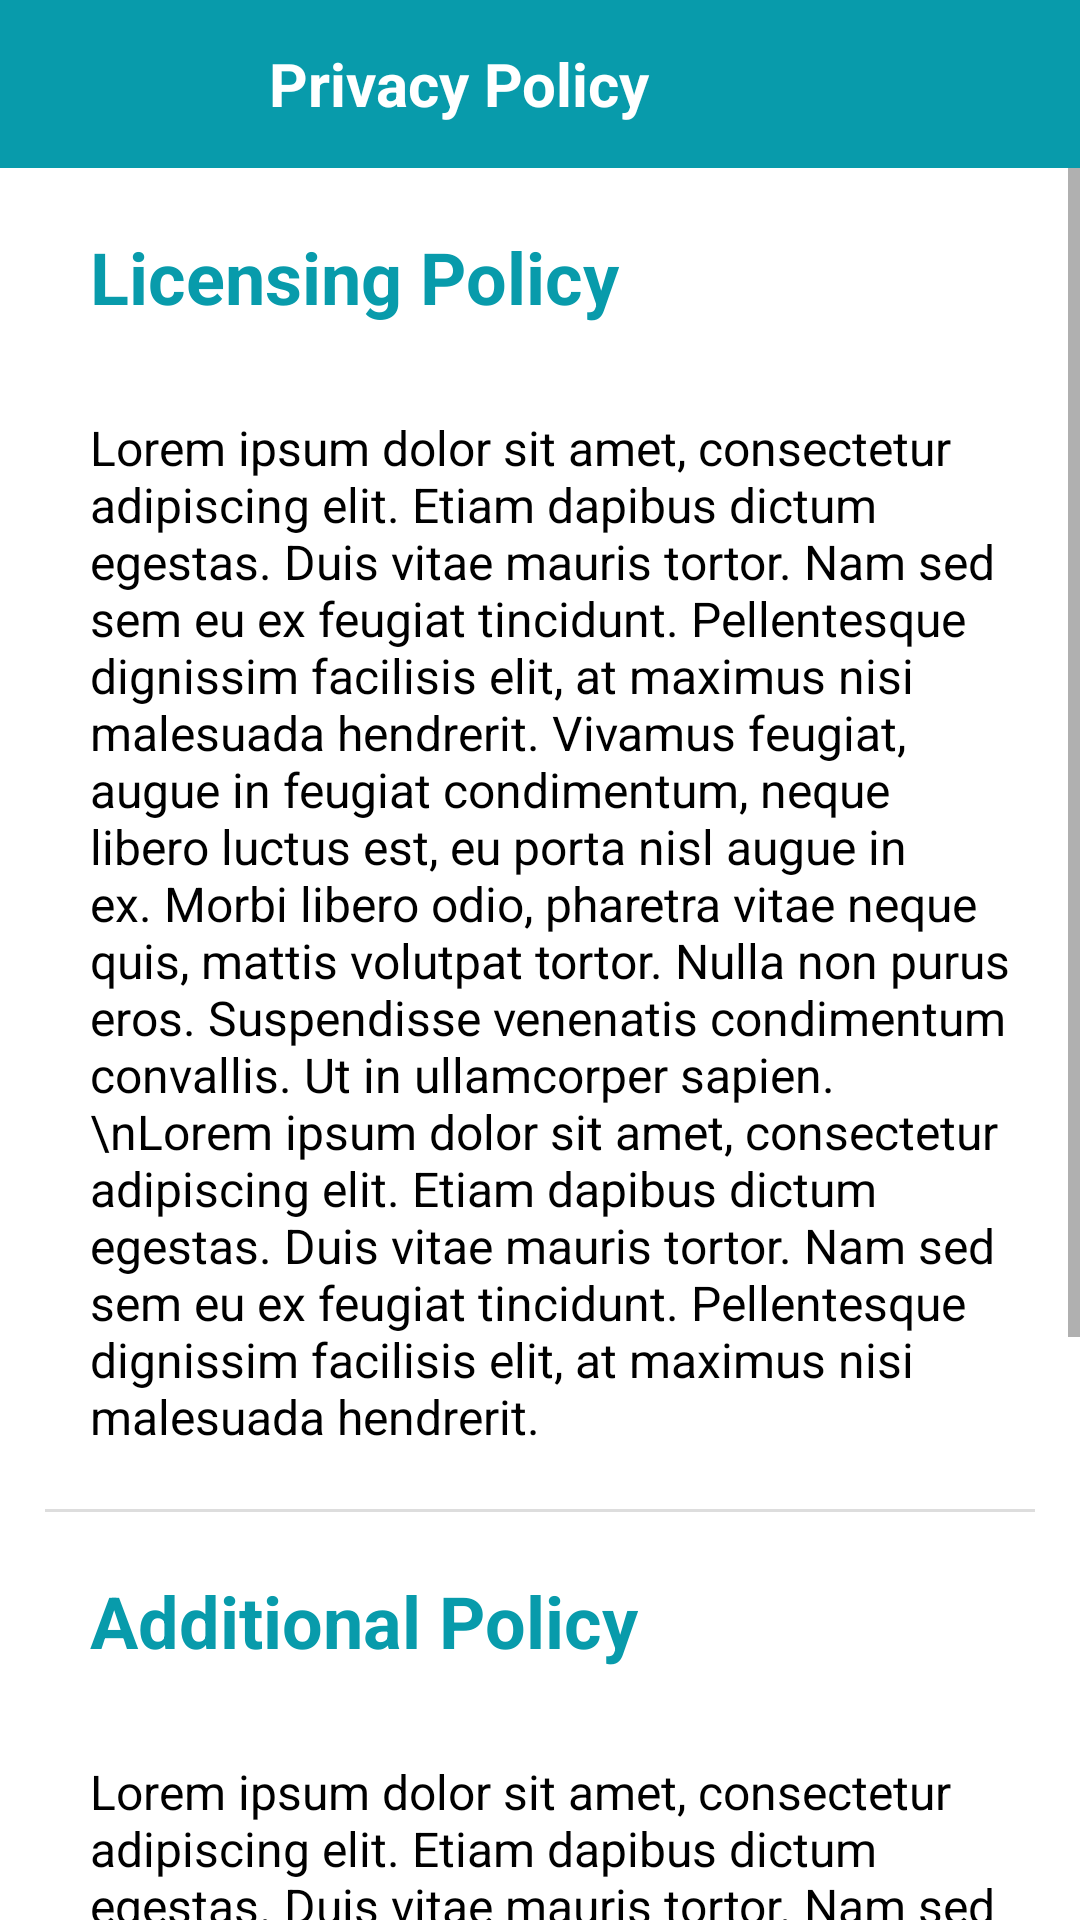

Produce the Android XML layout that renders to this screen, including the resource entries it uses.
<!-- AndroidManifest.xml: application theme Theme.HealMe -->
<!-- res/layout/fragment_privacy_policy.xml -->
<?xml version="1.0" encoding="utf-8"?>
<RelativeLayout xmlns:android="http://schemas.android.com/apk/res/android"
    xmlns:tools="http://schemas.android.com/tools"
    android:layout_width="match_parent"
    android:layout_height="match_parent"
    tools:context=".fragments.PrivacyPolicyFragment">

    <androidx.appcompat.widget.Toolbar
        android:id="@+id/toolbar_privacy_policy"
        android:layout_width="match_parent"
        android:layout_height="56dp"
        android:background="?attr/colorPrimary"
        android:minHeight="?attr/actionBarSize"
        android:theme="?attr/actionBarTheme"
        android:backgroundTint="#089BAB"
        tools:ignore="MissingConstraints">

        <TextView
            android:layout_width="match_parent"
            android:layout_height="wrap_content"
            android:text="Privacy Policy"
            android:textColor="@color/white"
            android:textSize="20sp"
            android:layout_marginEnd="70dp"
            android:textStyle="bold"
            android:gravity="center" />

    </androidx.appcompat.widget.Toolbar>

    <LinearLayout
        android:layout_width="match_parent"
        android:layout_height="match_parent"
        android:orientation="vertical"
        android:layout_below="@id/toolbar_privacy_policy"
        >


        <ScrollView
            android:id="@+id/scroll_view"
            android:layout_width="match_parent"
            android:layout_height="match_parent"
            android:layout_centerInParent="true"
            >
            <LinearLayout
                android:layout_width="match_parent"
                android:layout_height="wrap_content"
                android:orientation="vertical">

                <TextView
                    android:layout_width="match_parent"
                    android:layout_height="match_parent"
                    android:textSize="24sp"
                    android:padding="10dp"
                    android:textColor="#089BAB"
                    android:paddingStart="30dp"
                    android:layout_marginTop="10dp"
                    android:layout_marginBottom="10dp"
                    android:text="Licensing Policy"
                    android:textStyle="bold"
                    />

                <TextView
                    android:layout_width="match_parent"
                    android:layout_height="wrap_content"
                    android:textSize="16sp"
                    android:paddingStart="30dp"
                    android:paddingEnd="20dp"
                    android:layout_marginTop="10dp"
                    android:textColor="@color/black"
                    android:textAlignment="viewStart"
                    android:text="Lorem ipsum dolor sit amet, consectetur adipiscing elit. Etiam dapibus dictum egestas. Duis vitae mauris tortor. Nam sed sem eu ex feugiat tincidunt. Pellentesque dignissim facilisis elit, at maximus nisi malesuada hendrerit. Vivamus feugiat, augue in feugiat condimentum, neque libero luctus est, eu porta nisl augue in ex. Morbi libero odio, pharetra vitae neque quis, mattis volutpat tortor. Nulla non purus eros. Suspendisse venenatis condimentum convallis. Ut in ullamcorper sapien.\nLorem ipsum dolor sit amet, consectetur adipiscing elit. Etiam dapibus dictum egestas. Duis vitae mauris tortor. Nam sed sem eu ex feugiat tincidunt. Pellentesque dignissim facilisis elit, at maximus nisi malesuada hendrerit. "/>

                <View
                    android:layout_width="wrap_content"
                    android:layout_height="1dp"
                    android:layout_marginStart="15dp"
                    android:layout_marginEnd="15dp"
                    android:layout_marginTop="20dp"
                    android:background="#DDDDDD"/>


                <TextView
                    android:layout_width="match_parent"
                    android:layout_height="match_parent"
                    android:textSize="24sp"
                    android:padding="10dp"
                    android:textColor="#089BAB"
                    android:paddingStart="30dp"
                    android:layout_marginTop="10dp"
                    android:layout_marginBottom="10dp"
                    android:text="Additional Policy"
                    android:textStyle="bold"
                    />

                <TextView
                    android:layout_width="match_parent"
                    android:layout_height="wrap_content"
                    android:textSize="16sp"
                    android:paddingStart="30dp"
                    android:paddingEnd="20dp"
                    android:layout_marginTop="10dp"
                    android:textColor="@color/black"
                    android:textAlignment="viewStart"
                    android:text="Lorem ipsum dolor sit amet, consectetur adipiscing elit. Etiam dapibus dictum egestas. Duis vitae mauris tortor. Nam sed sem eu ex feugiat tincidunt. Pellentesque dignissim facilisis elit, at maximus nisi malesuada hendrerit. Vivamus feugiat, augue in feugiat condimentum, neque libero luctus est, eu porta nisl augue in ex. Morbi libero odio, pharetra vitae neque quis, mattis volutpat tortor. Nulla non purus eros. Suspendisse venenatis condimentum convallis. Ut in ullamcorper sapien.\nLorem ipsum dolor sit amet, consectetur adipiscing elit. Etiam dapibus dictum egestas. Duis vitae mauris tortor. Nam sed sem eu ex feugiat tincidunt. Pellentesque dignissim facilisis elit, at maximus nisi malesuada hendrerit. "/>

            </LinearLayout>
        </ScrollView>


    </LinearLayout>


</RelativeLayout>
<!-- resources referenced by this layout -->
<resources>
  <style name="Theme.HealMe" parent="Theme.MaterialComponents.DayNight.NoActionBar">
          
          <item name="colorPrimary">@color/purple_500</item>
          <item name="colorPrimaryVariant">@color/purple_700</item>
          <item name="colorOnPrimary">@color/white</item>
          
          <item name="colorSecondary">@color/teal_200</item>
          <item name="colorSecondaryVariant">@color/teal_700</item>
          <item name="colorOnSecondary">@color/white</item>
          
          <item name="android:statusBarColor">?attr/colorPrimaryVariant</item>
          
          <item name="android:windowNoTitle">true</item>
          <item name="android:windowActionBar">false</item>
          <item name="android:windowFullscreen">true</item>
          <item name="android:windowContentOverlay">@null</item>
      </style>
  <!-- not gathered from this repository: default colours our renderer supplied (Android Studio template values) -->
  <color name="purple_500">#FF6200EE</color>
  <color name="purple_700">#FF3700B3</color>
  <color name="teal_200">#FF03DAC5</color>
  <color name="teal_700">#FF018786</color>
  <color name="black">#FF000000</color>
  <color name="white">#FFFFFFFF</color>
</resources>
